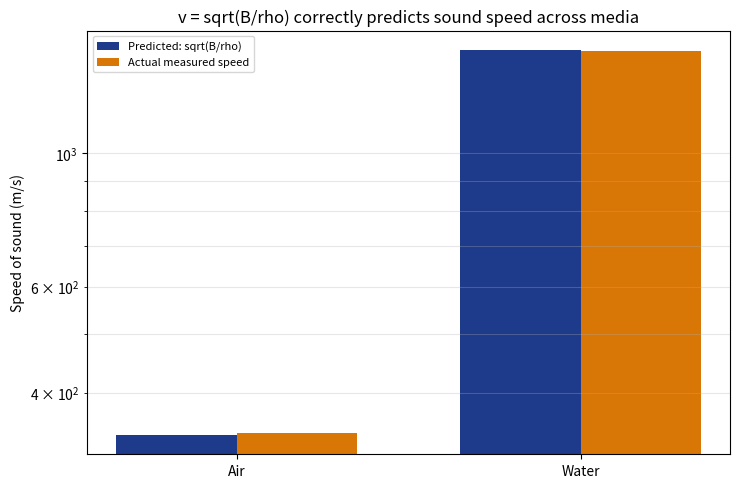

Generate this figure with matplotlib: (Note: this script raises an exception after producing the figure.)
"""
記事「音はどうやって耳に届くの？」用のシミュレーション画像を生成する。
v = sqrt(B/rho) を使い、様々な媒質での音速を比較する。
"""

import numpy as np
import matplotlib

matplotlib.use("Agg")
import matplotlib.pyplot as plt

OUT_DIR = "public/assets/simulations"

# (媒質名, 体積弾性率B[Pa], 密度rho[kg/m^3])
# 流体(気体・液体)は体積弾性率だけで音速が正確に決まる。
# 固体はさらに剛性率(せん断への強さ)も音速に寄与するため、
# 単純な体積弾性率だけでは音速を過小評価してしまう(ここでは扱わない)。
media = [
    ("Air", 1.42e5, 1.225),
    ("Water", 2.2e9, 1000),
]

names = [m[0] for m in media]
predicted_v = [np.sqrt(m[1] / m[2]) for m in media]
actual_v = [343, 1480]  # 実測値(近似)

x = np.arange(len(names))
width = 0.35

fig, ax = plt.subplots(figsize=(7.5, 5), dpi=150)
ax.bar(x - width / 2, predicted_v, width, color="#1e3a8a", label="Predicted: sqrt(B/rho)")
ax.bar(x + width / 2, actual_v, width, color="#d97706", label="Actual measured speed")

ax.set_xticks(x)
ax.set_xticklabels(names)
ax.set_ylabel("Speed of sound (m/s)")
ax.set_yscale("log")
ax.set_title("v = sqrt(B/rho) correctly predicts sound speed across media")
ax.legend(fontsize=8)
ax.grid(alpha=0.3, axis="y", which="both")

fig.tight_layout()
fig.savefig(f"{OUT_DIR}/sound_speed_media.png")
plt.close(fig)

print("done", predicted_v)
